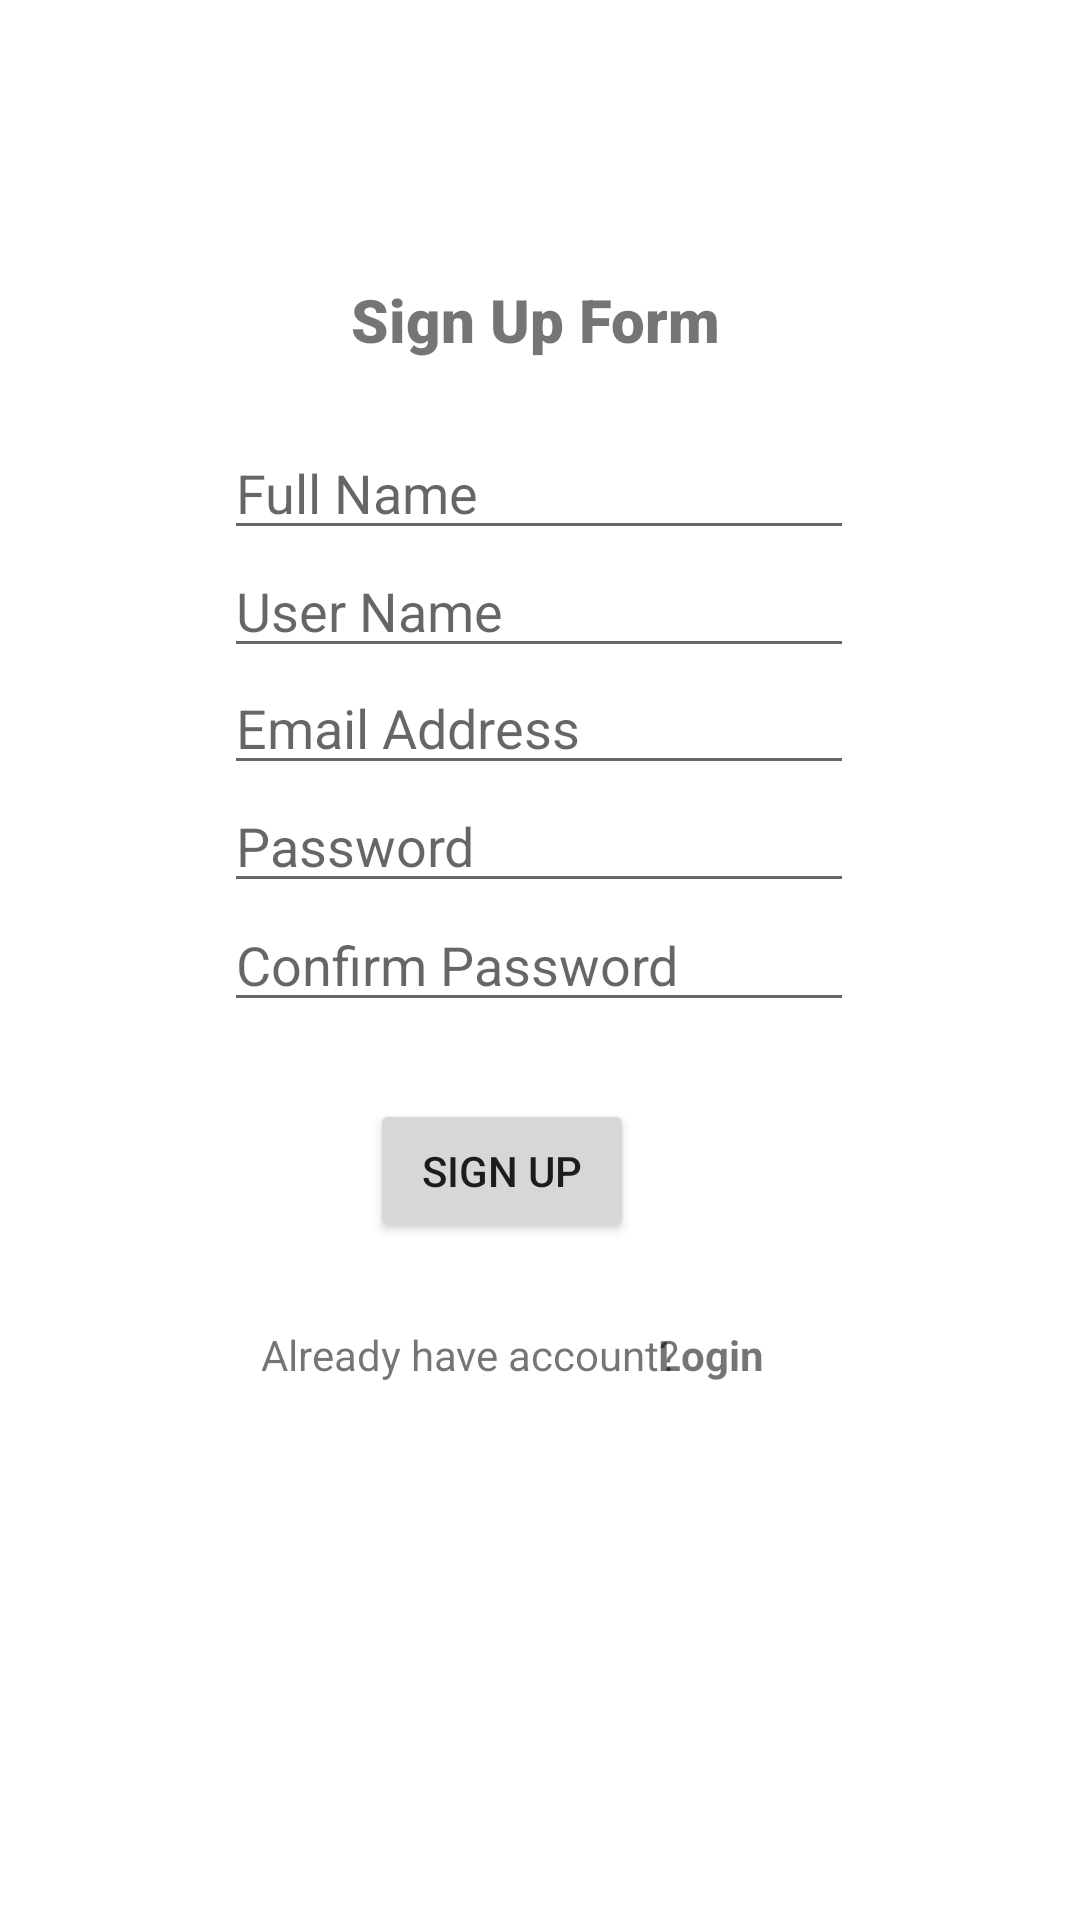

Produce the Android XML layout that renders to this screen, including the resource entries it uses.
<!-- AndroidManifest.xml: application theme Theme.TestInClass -->
<!-- res/layout/activity_signup_form.xml -->
<?xml version="1.0" encoding="utf-8"?>
<androidx.constraintlayout.widget.ConstraintLayout xmlns:android="http://schemas.android.com/apk/res/android"
    xmlns:app="http://schemas.android.com/apk/res-auto"
    xmlns:tools="http://schemas.android.com/tools"
    android:layout_width="match_parent"
    android:layout_height="match_parent"
    tools:context=".SignupForm">

    <TextView
        android:id="@+id/textView4"
        android:layout_width="196dp"
        android:layout_height="22dp"
        android:text="Already have account?"
        android:textAlignment="center"
        app:layout_constraintBottom_toBottomOf="parent"
        app:layout_constraintEnd_toEndOf="parent"
        app:layout_constraintHorizontal_bias="0.358"
        app:layout_constraintStart_toStartOf="parent"
        app:layout_constraintTop_toTopOf="parent"
        app:layout_constraintVertical_bias="0.715" />

    <TextView
        android:id="@+id/signUpid2"
        android:layout_width="wrap_content"
        android:layout_height="wrap_content"
        android:text="Login"
        android:textStyle="bold"
        app:layout_constraintBottom_toBottomOf="parent"
        app:layout_constraintEnd_toEndOf="parent"
        app:layout_constraintHorizontal_bias="0.676"
        app:layout_constraintStart_toStartOf="parent"
        app:layout_constraintTop_toTopOf="parent"
        app:layout_constraintVertical_bias="0.712" />

    <Button
        android:id="@+id/btnSignUp"
        android:layout_width="wrap_content"
        android:layout_height="wrap_content"
        android:text="Sign Up"
        app:layout_constraintBottom_toBottomOf="parent"
        app:layout_constraintEnd_toEndOf="parent"
        app:layout_constraintHorizontal_bias="0.454"
        app:layout_constraintStart_toStartOf="parent"
        app:layout_constraintTop_toTopOf="parent"
        app:layout_constraintVertical_bias="0.619" />

    <EditText
        android:id="@+id/signUpUserNameId"
        android:layout_width="wrap_content"
        android:layout_height="wrap_content"
        android:ems="10"
        android:hint="User Name"
        android:inputType="textPersonName"
        app:layout_constraintBottom_toBottomOf="parent"
        app:layout_constraintEnd_toEndOf="parent"
        app:layout_constraintHorizontal_bias="0.497"
        app:layout_constraintStart_toStartOf="parent"
        app:layout_constraintTop_toTopOf="parent"
        app:layout_constraintVertical_bias="0.303" />

    <EditText
        android:id="@+id/signUpFullNameId"
        android:layout_width="wrap_content"
        android:layout_height="wrap_content"
        android:ems="10"
        android:hint="Full Name"
        android:inputType="textPersonName"
        app:layout_constraintBottom_toBottomOf="parent"
        app:layout_constraintEnd_toEndOf="parent"
        app:layout_constraintHorizontal_bias="0.497"
        app:layout_constraintStart_toStartOf="parent"
        app:layout_constraintTop_toTopOf="parent"
        app:layout_constraintVertical_bias="0.237" />

    <EditText
        android:id="@+id/singUpPasswordId"
        android:layout_width="wrap_content"
        android:layout_height="wrap_content"
        android:ems="10"
        android:hint="Password"
        android:inputType="textPassword"
        app:layout_constraintBottom_toBottomOf="parent"
        app:layout_constraintEnd_toEndOf="parent"
        app:layout_constraintHorizontal_bias="0.497"
        app:layout_constraintStart_toStartOf="parent"
        app:layout_constraintTop_toTopOf="parent"
        app:layout_constraintVertical_bias="0.434" />

    <EditText
        android:id="@+id/singUpConfiPasswordId2"
        android:layout_width="wrap_content"
        android:layout_height="wrap_content"
        android:ems="10"
        android:hint="Confirm Password"
        android:inputType="textPassword"
        app:layout_constraintBottom_toBottomOf="parent"
        app:layout_constraintEnd_toEndOf="parent"
        app:layout_constraintHorizontal_bias="0.497"
        app:layout_constraintStart_toStartOf="parent"
        app:layout_constraintTop_toTopOf="parent" />

    <TextView
        android:id="@+id/textViewsignup"
        android:layout_width="207dp"
        android:layout_height="37dp"
        android:fontFamily="sans-serif-black"
        android:text="Sign Up Form"
        android:textAlignment="center"
        android:textSize="20sp"
        app:layout_constraintBottom_toBottomOf="parent"
        app:layout_constraintEnd_toEndOf="parent"
        app:layout_constraintHorizontal_bias="0.49"
        app:layout_constraintStart_toStartOf="parent"
        app:layout_constraintTop_toTopOf="parent"
        app:layout_constraintVertical_bias="0.154" />

    <EditText
        android:id="@+id/signUpEmailid"
        android:layout_width="wrap_content"
        android:layout_height="wrap_content"
        android:ems="10"
        android:hint="Email Address"
        android:inputType="textEmailAddress"
        app:layout_constraintBottom_toBottomOf="parent"
        app:layout_constraintEnd_toEndOf="parent"
        app:layout_constraintHorizontal_bias="0.497"
        app:layout_constraintStart_toStartOf="parent"
        app:layout_constraintTop_toTopOf="parent"
        app:layout_constraintVertical_bias="0.368" />

</androidx.constraintlayout.widget.ConstraintLayout>
<!-- resources referenced by this layout -->
<resources>
  <style name="Theme.TestInClass" parent="Theme.MaterialComponents.DayNight.DarkActionBar">
          
          <item name="colorPrimary">@color/purple_500</item>
          <item name="colorPrimaryVariant">@color/purple_700</item>
          <item name="colorOnPrimary">@color/white</item>
          
          <item name="colorSecondary">@color/teal_200</item>
          <item name="colorSecondaryVariant">@color/teal_700</item>
          <item name="colorOnSecondary">@color/black</item>
          
          <item name="android:statusBarColor">?attr/colorPrimaryVariant</item>
          
      </style>
  <color name="purple_500">#FF6200EE</color>
  <color name="purple_700">#FF3700B3</color>
  <color name="white">#FFFFFFFF</color>
  <color name="teal_200">#FF03DAC5</color>
  <color name="teal_700">#FF018786</color>
  <color name="black">#FF000000</color>
</resources>
